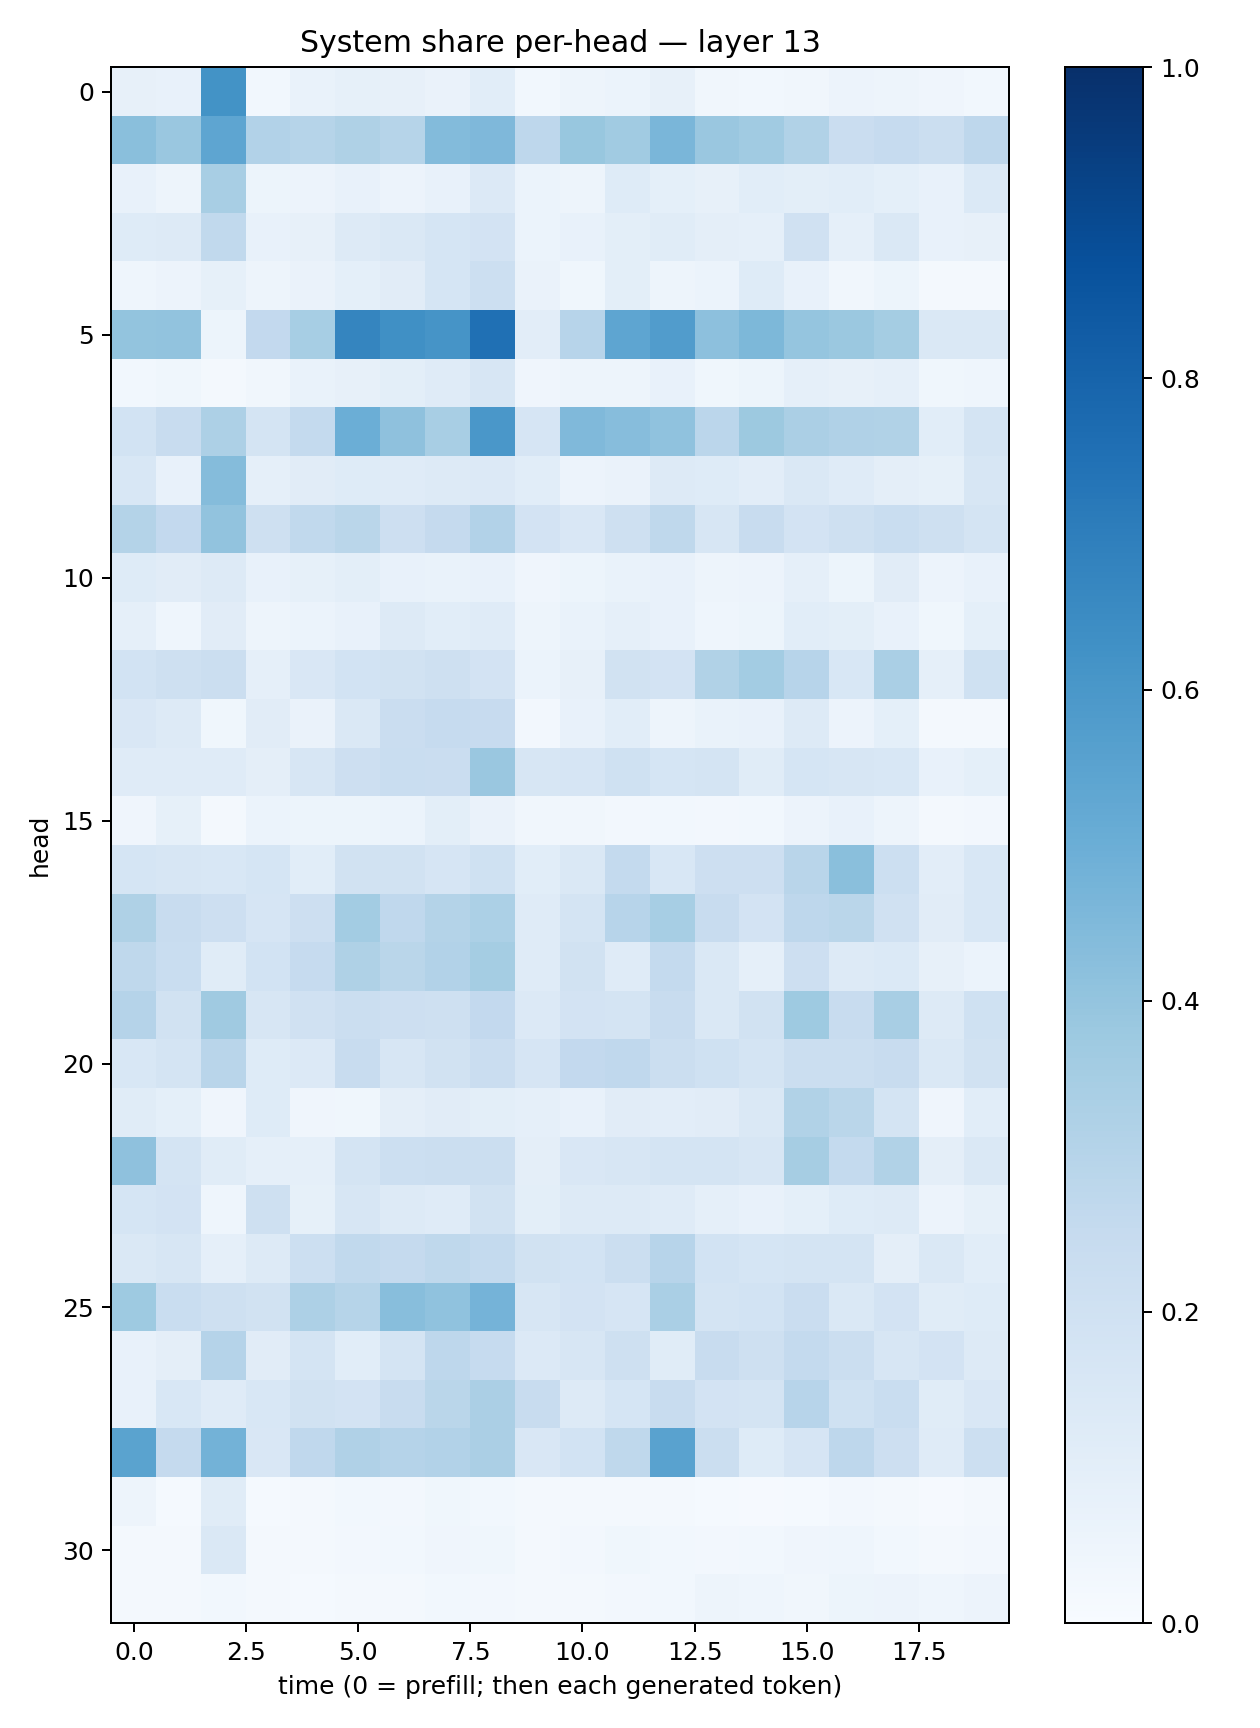

The data file committed next to this chart (first rows):
0.08139894, 0.075205095, 0.61877614, 0.02992642, 0.06796781, 0.0856373, 0.079005904, 0.06550048, 0.10665953, 0.028838318, 0.04736046, 0.062256902, 0.078426816, 0.03316915, 0.029768022, 0.03348914, 0.057123825, 0.04908101, 0.042170193, 0.030889802
0.4231, 0.3839, 0.5357, 0.311, 0.2988, 0.3216, 0.2974, 0.4412, 0.4526, 0.277, 0.3891, 0.3657, 0.4623, 0.385, 0.3633, 0.3142, 0.2268, 0.2484, 0.2262, 0.2773
0.07748, 0.04896, 0.3413, 0.0545, 0.05556, 0.07036, 0.05704, 0.07472, 0.134, 0.06046, 0.04783, 0.1229, 0.09183, 0.0793, 0.1072, 0.1, 0.1056, 0.09314, 0.0734, 0.1378
0.1226, 0.1285, 0.2646, 0.07636, 0.08112, 0.1276, 0.141, 0.1711, 0.1812, 0.06025, 0.0776, 0.1013, 0.1157, 0.097, 0.08898, 0.1972, 0.08795, 0.1436, 0.07407, 0.08085
0.0433, 0.05574, 0.08484, 0.04968, 0.06623, 0.09265, 0.1108, 0.1686, 0.2187, 0.06319, 0.03729, 0.1002, 0.0482, 0.06057, 0.1248, 0.0746, 0.03315, 0.05423, 0.0194, 0.01759
0.4019, 0.4044, 0.05196, 0.258, 0.3457, 0.6714, 0.6296, 0.6094, 0.7521, 0.1032, 0.295, 0.538, 0.5766, 0.4141, 0.4557, 0.3951, 0.381, 0.353, 0.1435, 0.1459
0.02787, 0.03704, 0.02181, 0.03398, 0.06885, 0.08001, 0.1005, 0.1208, 0.1625, 0.04027, 0.04849, 0.05037, 0.07161, 0.03541, 0.05159, 0.08722, 0.07894, 0.08871, 0.03549, 0.04613
0.1868, 0.236, 0.3253, 0.1764, 0.2541, 0.498, 0.4106, 0.3434, 0.5996, 0.1664, 0.447, 0.4297, 0.4077, 0.2834, 0.3769, 0.3347, 0.3202, 0.3131, 0.1069, 0.1725
0.1543, 0.07387, 0.4371, 0.08768, 0.1126, 0.1243, 0.1195, 0.1286, 0.133, 0.108, 0.05778, 0.06462, 0.1287, 0.122, 0.1047, 0.144, 0.1182, 0.09417, 0.08394, 0.157
0.3076, 0.2597, 0.4059, 0.2077, 0.2623, 0.2887, 0.2121, 0.253, 0.31, 0.1804, 0.1494, 0.2037, 0.273, 0.1629, 0.2366, 0.18, 0.2048, 0.2306, 0.2071, 0.1785
0.1249, 0.1101, 0.127, 0.07285, 0.08268, 0.1014, 0.07268, 0.06986, 0.07247, 0.04204, 0.05297, 0.06666, 0.07567, 0.04901, 0.05797, 0.0868, 0.05146, 0.1125, 0.05834, 0.07272
0.08734, 0.04472, 0.1125, 0.04731, 0.06165, 0.07175, 0.1251, 0.1084, 0.1179, 0.048, 0.06744, 0.08903, 0.07459, 0.04545, 0.05433, 0.1078, 0.1014, 0.07681, 0.03525, 0.09253
0.1841, 0.2068, 0.224, 0.08719, 0.1517, 0.1844, 0.1877, 0.2034, 0.1828, 0.06114, 0.08073, 0.195, 0.1829, 0.3153, 0.356, 0.2961, 0.1549, 0.3379, 0.08889, 0.2011
0.1521, 0.1289, 0.03595, 0.1118, 0.06348, 0.1418, 0.2294, 0.2472, 0.2448, 0.02671, 0.07148, 0.1073, 0.04782, 0.06821, 0.07107, 0.1252, 0.05793, 0.09021, 0.01637, 0.02039
0.1195, 0.1209, 0.1185, 0.09506, 0.1577, 0.2114, 0.2329, 0.2295, 0.3856, 0.1623, 0.1666, 0.2003, 0.1697, 0.1743, 0.1136, 0.1697, 0.1587, 0.1541, 0.07195, 0.09374
0.03941, 0.08419, 0.01741, 0.06062, 0.05262, 0.05243, 0.06128, 0.1007, 0.06327, 0.03141, 0.03187, 0.02486, 0.0294, 0.02437, 0.02845, 0.05853, 0.07079, 0.04884, 0.02079, 0.02536
0.1692, 0.1626, 0.1526, 0.1684, 0.1077, 0.194, 0.1897, 0.1661, 0.2005, 0.1071, 0.1406, 0.2564, 0.1527, 0.2148, 0.2147, 0.2902, 0.4242, 0.2149, 0.1032, 0.154
0.3237, 0.2348, 0.2117, 0.1658, 0.2148, 0.3563, 0.2693, 0.305, 0.3303, 0.1184, 0.1755, 0.2966, 0.3445, 0.2352, 0.1826, 0.276, 0.2857, 0.1972, 0.1117, 0.1533
0.2718, 0.2342, 0.1166, 0.1855, 0.2486, 0.3238, 0.2891, 0.3109, 0.3535, 0.1188, 0.1891, 0.1181, 0.2553, 0.1435, 0.08723, 0.2119, 0.125, 0.1372, 0.08062, 0.06093
0.3044, 0.192, 0.3674, 0.1611, 0.1958, 0.224, 0.2128, 0.2094, 0.2606, 0.1342, 0.1818, 0.1752, 0.2396, 0.1446, 0.1878, 0.3735, 0.2388, 0.3418, 0.1264, 0.2023
0.1561, 0.1734, 0.2908, 0.1219, 0.134, 0.2411, 0.1634, 0.1919, 0.2267, 0.1643, 0.2587, 0.2687, 0.2239, 0.1994, 0.1758, 0.2237, 0.2263, 0.2367, 0.1407, 0.1893
0.1141, 0.09245, 0.04265, 0.1231, 0.04242, 0.03779, 0.09408, 0.1132, 0.09877, 0.08957, 0.07313, 0.1104, 0.1026, 0.1106, 0.1426, 0.3136, 0.2854, 0.1787, 0.04071, 0.1077
0.4122, 0.1735, 0.1153, 0.08955, 0.08873, 0.1728, 0.2183, 0.2217, 0.2211, 0.09552, 0.1513, 0.1618, 0.1756, 0.1723, 0.162, 0.3492, 0.2558, 0.3139, 0.09493, 0.1446
0.1696, 0.1824, 0.04358, 0.2084, 0.08249, 0.1576, 0.1274, 0.1208, 0.1908, 0.1013, 0.1281, 0.1266, 0.1176, 0.08692, 0.0749, 0.09369, 0.1235, 0.126, 0.05596, 0.08558
0.1419, 0.1605, 0.08688, 0.1295, 0.2158, 0.2641, 0.2533, 0.2724, 0.256, 0.1897, 0.1867, 0.2256, 0.2947, 0.1846, 0.1698, 0.1788, 0.1769, 0.09544, 0.1409, 0.1067
0.3724, 0.2336, 0.2076, 0.1946, 0.3281, 0.2991, 0.426, 0.4075, 0.4747, 0.163, 0.1813, 0.1676, 0.337, 0.1783, 0.1846, 0.2292, 0.148, 0.1802, 0.1135, 0.1224
0.07261, 0.0965, 0.3016, 0.1113, 0.1754, 0.1074, 0.1754, 0.2763, 0.2466, 0.1345, 0.1625, 0.2057, 0.1149, 0.239, 0.2046, 0.2569, 0.2262, 0.1575, 0.1823, 0.129
0.07089, 0.1554, 0.1189, 0.1555, 0.1922, 0.1814, 0.2387, 0.2857, 0.3347, 0.2419, 0.1277, 0.1692, 0.2345, 0.1797, 0.1743, 0.2939, 0.203, 0.2339, 0.1145, 0.1486
0.5489, 0.2524, 0.4791, 0.1501, 0.2657, 0.3169, 0.3042, 0.3121, 0.3327, 0.1496, 0.1855, 0.2711, 0.5533, 0.2206, 0.1221, 0.1677, 0.2756, 0.211, 0.1208, 0.2159
0.04857, 0.01536, 0.1172, 0.01252, 0.02047, 0.0282, 0.02368, 0.03701, 0.03005, 0.01935, 0.01596, 0.0184, 0.02177, 0.01186, 0.008443, 0.01463, 0.02379, 0.01684, 0.008641, 0.01612
0.01813, 0.02029, 0.1483, 0.01876, 0.02109, 0.02506, 0.02859, 0.04028, 0.03891, 0.01783, 0.02558, 0.03648, 0.029, 0.02561, 0.02738, 0.03952, 0.04474, 0.02979, 0.01702, 0.02344
0.01751, 0.01718, 0.03123, 0.01898, 0.01559, 0.02016, 0.02253, 0.03047, 0.02733, 0.02074, 0.01977, 0.02441, 0.02822, 0.04701, 0.0438, 0.03472, 0.05139, 0.05507, 0.04341, 0.05789
